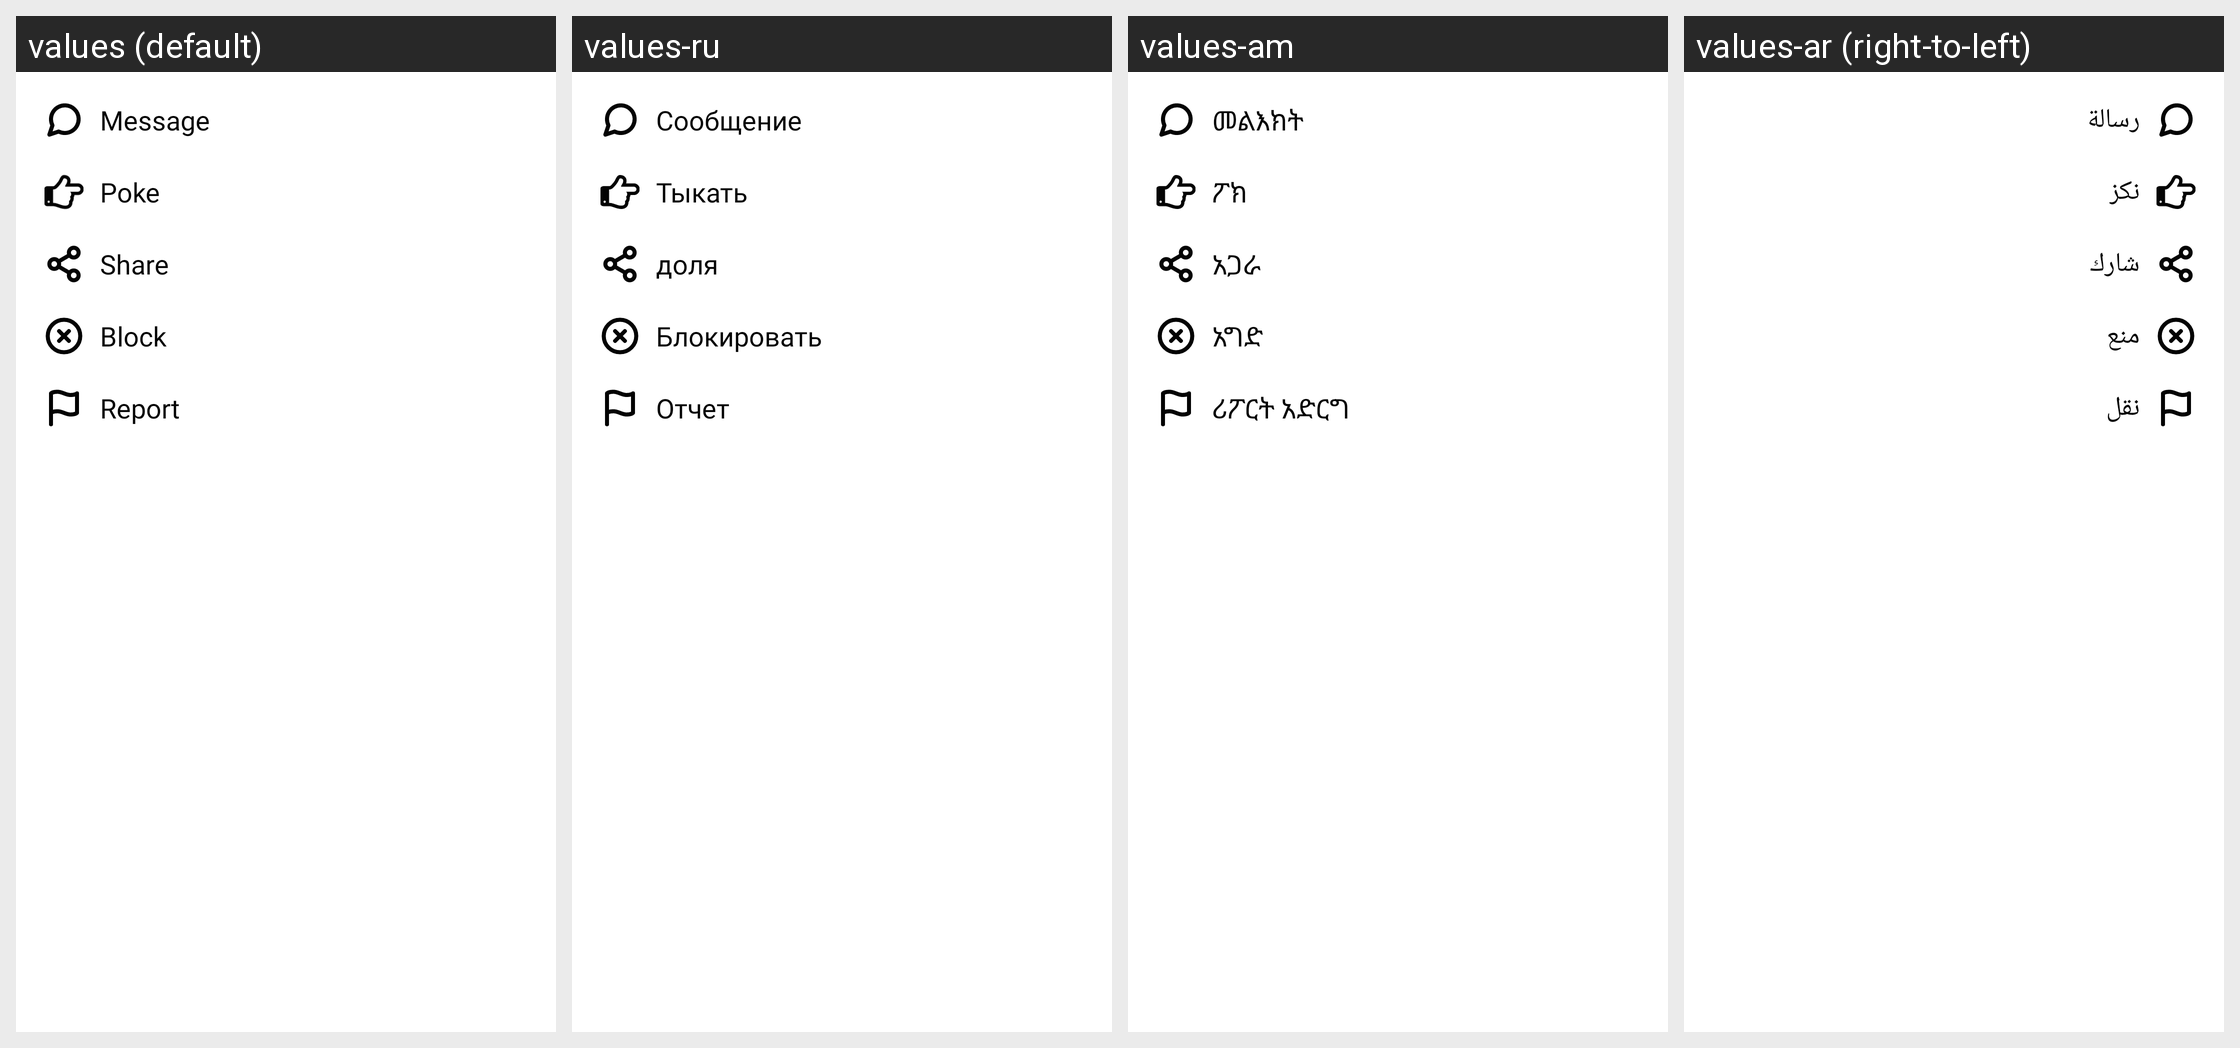

Locale-by-locale string values for the Android screen shown in this grid:
Android screen res/layout/user_more.xml rendered under 4 locales, left to right: values (default), values-ru, values-am, values-ar (right-to-left). Device: Nexus 5 (rendered at 1080×1920; each locale shown at half size, 540×960, under a caption strip naming it); theme AppTheme.
Other locales in the repository, not shown: values-bn, values-de, values-es, values-fr, values-ha, values-hi, values-ig, values-it, values-ja, values-ko, values-mr, values-nl, values-om, values-pt, values-sn, values-sw, values-ta, values-te, values-tr, values-ur, values-vi, values-yo, values-zh, values-zu.
Strings drawn on this screen, with the default value and each locale's value (text and hints the layout hard-codes, and strings that could not be matched under every locale, appear in the picture but are not listed):

message
  values: Message
  values-ru: Сообщение
  values-am: መልእክት
  values-ar: رسالة

poke
  values: Poke
  values-ru: Тыкать
  values-am: ፖክ
  values-ar: نكز

share
  values: Share
  values-ru: доля
  values-am: አጋራ
  values-ar: شارك

block
  values: Block
  values-ru: Блокировать
  values-am: አግድ
  values-ar: منع

report
  values: Report
  values-ru: Отчет
  values-am: ሪፖርት አድርግ
  values-ar: نقل
